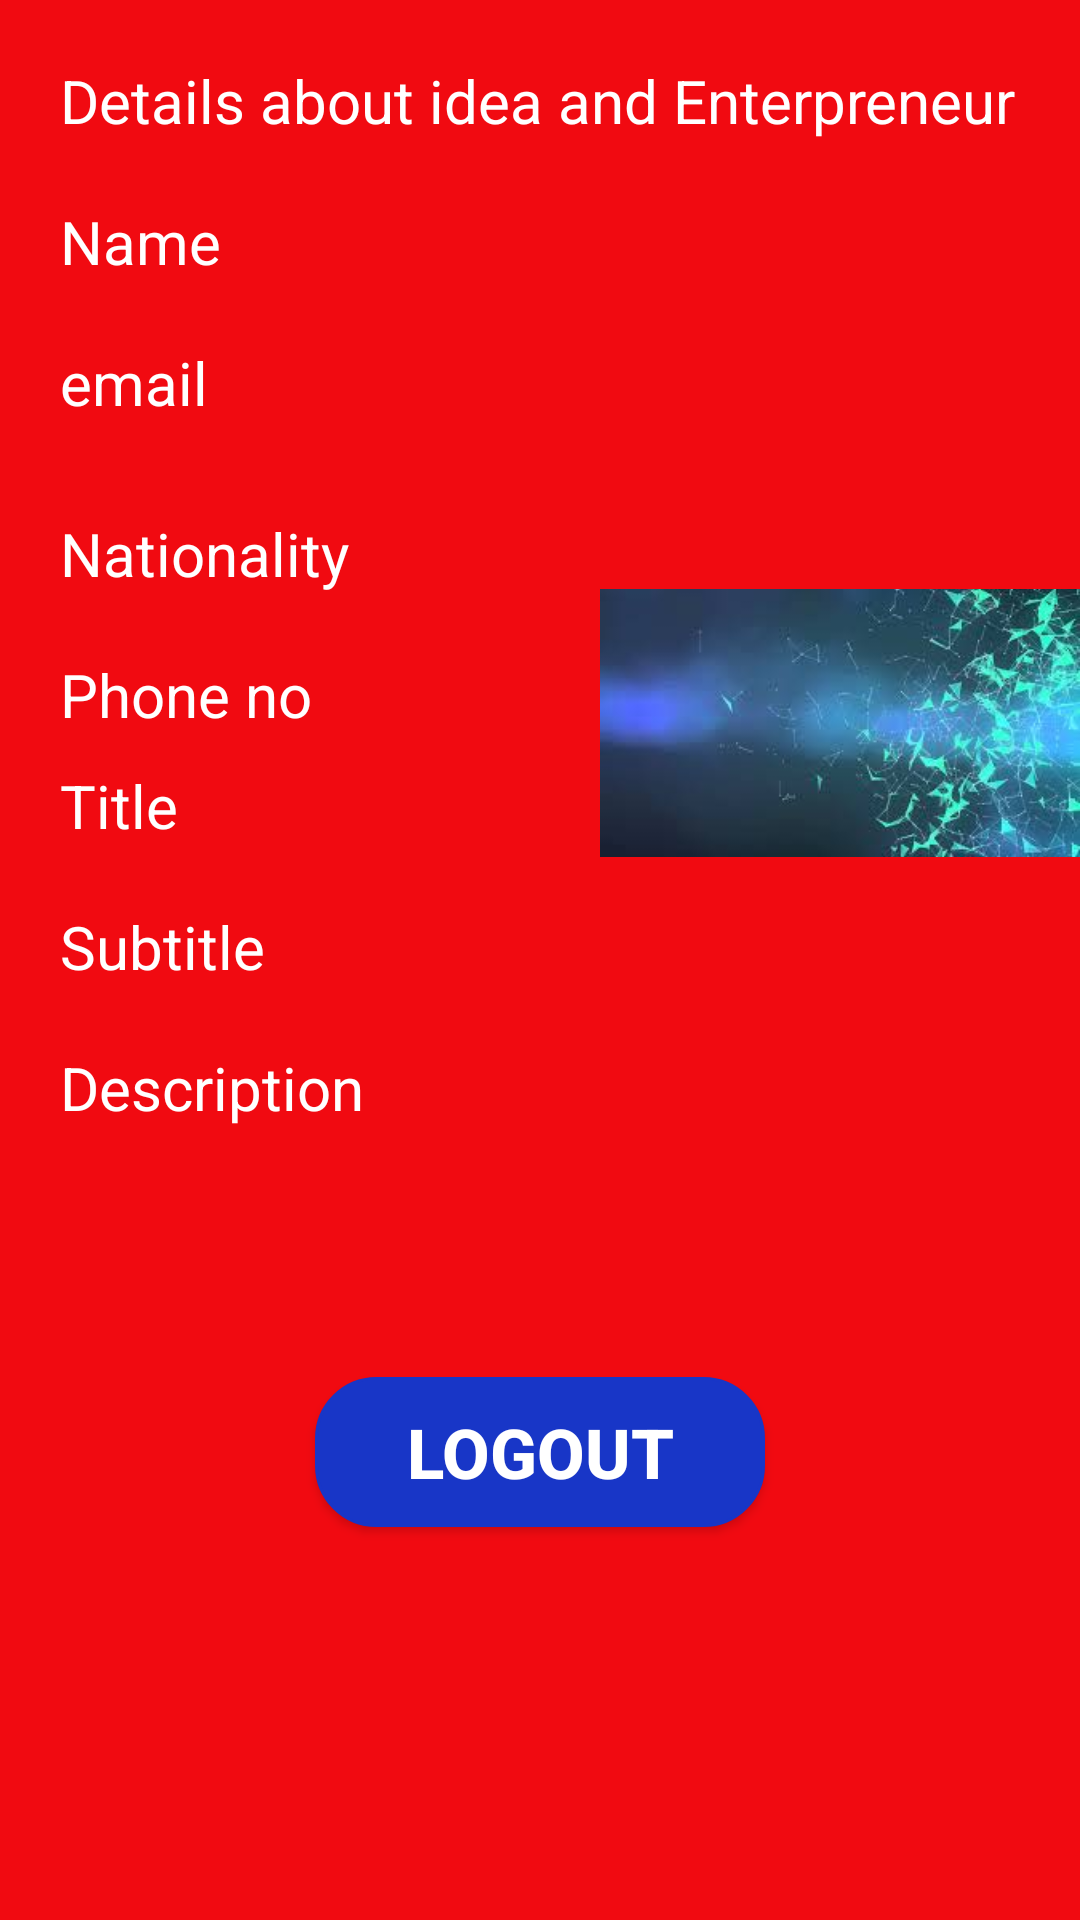

This screen was rendered from an Android layout file. Write that file and the resources it references.
<!-- AndroidManifest.xml: application theme AppTheme -->
<!-- res/layout/activity_idea_details.xml -->
<?xml version="1.0" encoding="utf-8"?>
<RelativeLayout xmlns:android="http://schemas.android.com/apk/res/android"
    xmlns:app="http://schemas.android.com/apk/res-auto"
    xmlns:tools="http://schemas.android.com/tools"
    android:layout_width="match_parent"
    android:layout_height="match_parent"
    tools:context=".Investor.IdeaDetails"
    android:background="#F10A11"
    >

    <TextView
        android:id="@+id/header"
        android:layout_width="match_parent"
        android:layout_height="wrap_content"
        android:layout_marginLeft="20dp"
        android:layout_marginTop="20dp"
        android:text="Details about idea and Enterpreneur"
        android:textColor="@android:color/white"
        android:textSize="20dp" />

    <TextView
        android:id="@+id/enterpreneurName"
        android:layout_width="match_parent"
        android:layout_height="wrap_content"
        android:layout_below="@+id/header"
        android:text="Name"
        android:textSize="20dp"
        android:layout_marginLeft="20dp"
        android:layout_marginTop="20dp"
        android:textColor="@android:color/white"
        />

    <TextView
        android:id="@+id/enterpreneurEmail"
        android:layout_width="match_parent"
        android:layout_height="wrap_content"
        android:layout_below="@+id/enterpreneurName"
        android:text="email"
        android:textSize="20dp"
        android:layout_marginLeft="20dp"
        android:layout_marginTop="20dp"
        android:textColor="@android:color/white"
        />


    <TextView
        android:id="@+id/enterpreneurNationality"
        android:layout_width="match_parent"
        android:layout_height="wrap_content"
        android:layout_below="@+id/enterpreneurEmail"
        android:text="Nationality"
        android:textSize="20dp"
        android:layout_marginLeft="20dp"
        android:layout_marginTop="30dp"
        android:textColor="@android:color/white"
        />
    <ImageView
        android:id="@+id/enterpreneurImage"
        android:layout_width="200dp"
        android:layout_height="200dp"
        android:src="@drawable/backg"
        android:layout_below="@id/enterpreneurEmail"
        android:layout_marginLeft="200dp"
        />
    <TextView
        android:id="@+id/enterpreneurPhoneNo"
        android:layout_width="match_parent"
        android:layout_height="wrap_content"
        android:layout_below="@+id/enterpreneurNationality"
        android:text="Phone no"
        android:textSize="20dp"
        android:layout_marginLeft="20dp"
        android:layout_marginTop="20dp"
        android:textColor="@android:color/white"
        />


    <TextView
        android:id="@+id/enterpreneurTitle"
        android:layout_width="match_parent"
        android:layout_height="wrap_content"
        android:layout_below="@+id/enterpreneurPhoneNo"
        android:text="Title"
        android:textSize="20dp"
        android:layout_marginLeft="20dp"
        android:layout_marginTop="10dp"
        android:textColor="@android:color/white"
        />

    <TextView
        android:id="@+id/enterpreneurSubtitle"
        android:layout_width="match_parent"
        android:layout_height="wrap_content"
        android:layout_below="@+id/enterpreneurTitle"
        android:text="Subtitle"
        android:textSize="20dp"
        android:layout_marginLeft="20dp"
        android:layout_marginTop="20dp"
        android:textColor="@android:color/white"
        />

    <TextView
        android:id="@+id/enterpreneurDesc"
        android:layout_width="match_parent"
        android:layout_height="90dp"
        android:layout_below="@+id/enterpreneurSubtitle"
        android:text="Description"
        android:textSize="20dp"
        android:layout_marginLeft="20dp"
        android:layout_marginTop="20dp"
        android:textColor="@android:color/white"
        />


    <Button
        android:id="@+id/Logout"
        android:layout_width="150dp"
        android:layout_height="50dp"
        android:layout_below="@id/enterpreneurDesc"
        android:layout_marginTop="20dp"
        android:background="@drawable/edit_text"
        android:backgroundTint="#1836C7"
        android:text="Logout"
        android:textColor="@android:color/white"
        android:textSize="23sp"
        android:textStyle="bold"
        android:layout_marginLeft="105dp"
        android:layout_marginBottom="5dp"
        />

</RelativeLayout>
<!-- resources referenced by this layout -->
<resources>
  <!-- drawable backg: jpg bitmap (drawable, 8186 bytes) -->
  <!-- drawable edit_text (drawable) -->
  <?xml version="1.0" encoding="utf-8"?>
  <shape xmlns:android="http://schemas.android.com/apk/res/android">
      <solid android:color="#ffffff" />
      <stroke
          android:width="1dip"
          android:color="#C0C0C0"
  
          />
  
      <corners
          android:bottomLeftRadius="20dp"
          android:bottomRightRadius="20dp"
          android:topLeftRadius="20dp"
          android:topRightRadius="20dp"></corners>
  </shape>
  <style name="AppTheme" parent="Theme.AppCompat.Light.DarkActionBar">
          
          <item name="colorPrimary">#334242</item>
          <item name="colorPrimaryDark">@color/colorPrimaryDark</item>
          <item name="colorAccent">@color/colorAccent</item>
      </style>
  <!-- not gathered from this repository: default colours our renderer supplied (Android Studio template values) -->
  <color name="colorPrimaryDark">#FF3700B3</color>
  <color name="colorAccent">#FF03DAC5</color>
</resources>
